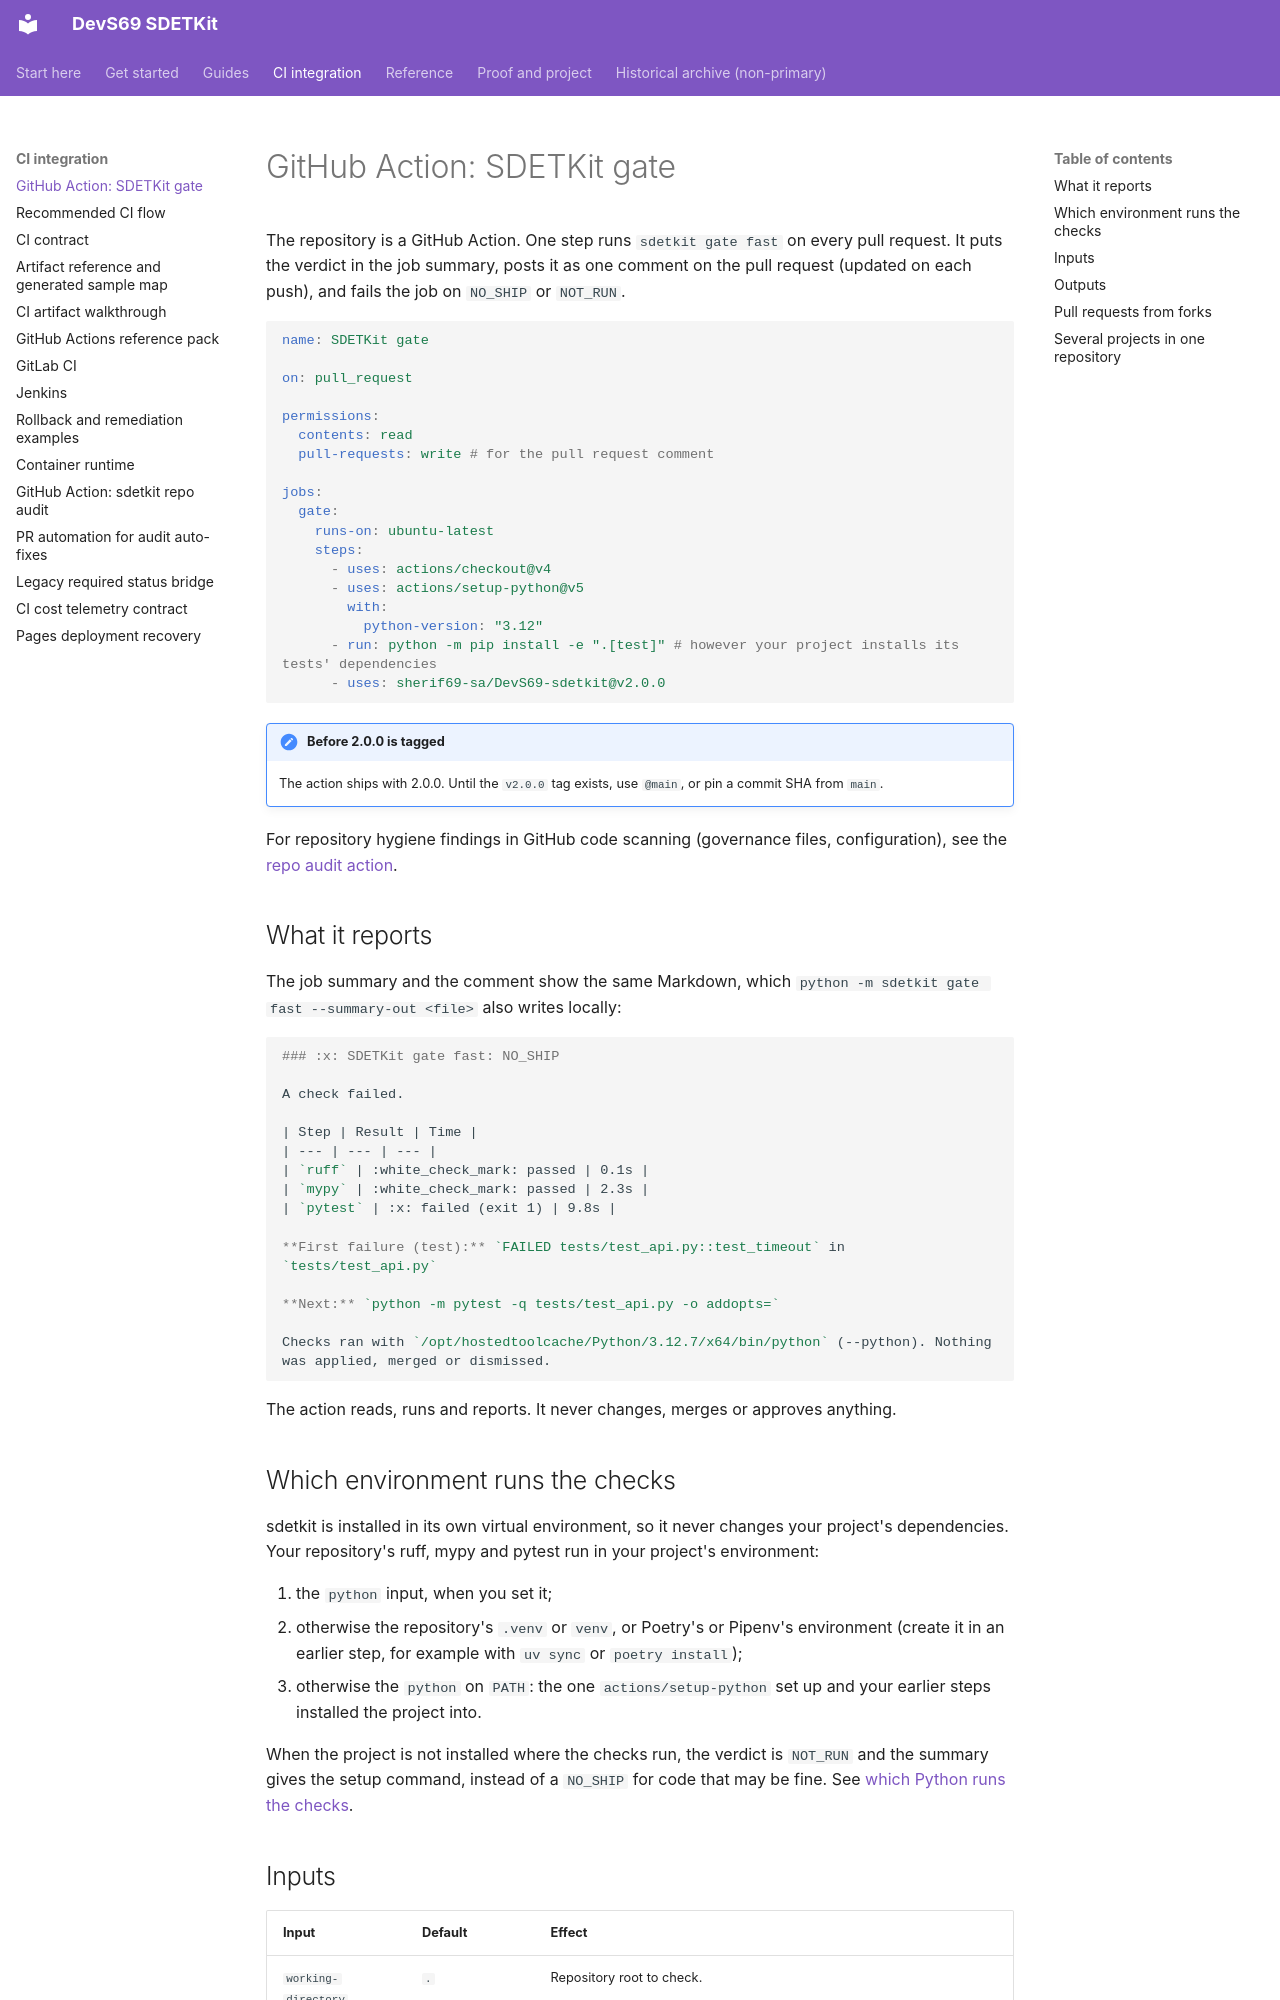

repository: sherif69-sa/DevS69-sdetkit · page: gate-action/index.html · generator: mkdocs

# GitHub Action: SDETKit gate

The repository is a GitHub Action. One step runs `sdetkit gate fast` on every pull request. It puts the verdict in the job summary, posts it as one comment on the pull request (updated on each push), and fails the job on `NO_SHIP` or `NOT_RUN`.

```yaml
name: SDETKit gate

on: pull_request

permissions:
  contents: read
  pull-requests: write # for the pull request comment

jobs:
  gate:
    runs-on: ubuntu-latest
    steps:
      - uses: actions/checkout@v4
      - uses: actions/setup-python@v5
        with:
          python-version: "3.12"
      - run: python -m pip install -e ".[test]" # however your project installs its tests' dependencies
      - uses: sherif69-sa/DevS69-sdetkit@v2.0.0
```

!!! note "Before 2.0.0 is tagged"
    The action ships with 2.0.0. Until the `v2.0.0` tag exists, use `@main`, or pin a commit SHA from `main`.

For repository hygiene findings in GitHub code scanning (governance files, configuration), see the [repo audit action](github-action.md#which-action-do-i-use).

## What it reports

The job summary and the comment show the same Markdown, which `python -m sdetkit gate fast --summary-out <file>` also writes locally:

```markdown
### :x: SDETKit gate fast: NO_SHIP

A check failed.

| Step | Result | Time |
| --- | --- | --- |
| `ruff` | :white_check_mark: passed | 0.1s |
| `mypy` | :white_check_mark: passed | 2.3s |
| `pytest` | :x: failed (exit 1) | 9.8s |

**First failure (test):** `FAILED tests/test_api.py::test_timeout` in `tests/test_api.py`

**Next:** `python -m pytest -q tests/test_api.py -o addopts=`

Checks ran with `/opt/hostedtoolcache/Python/3.12.7/x64/bin/python` (--python). Nothing was applied, merged or dismissed.
```

The action reads, runs and reports. It never changes, merges or approves anything.
